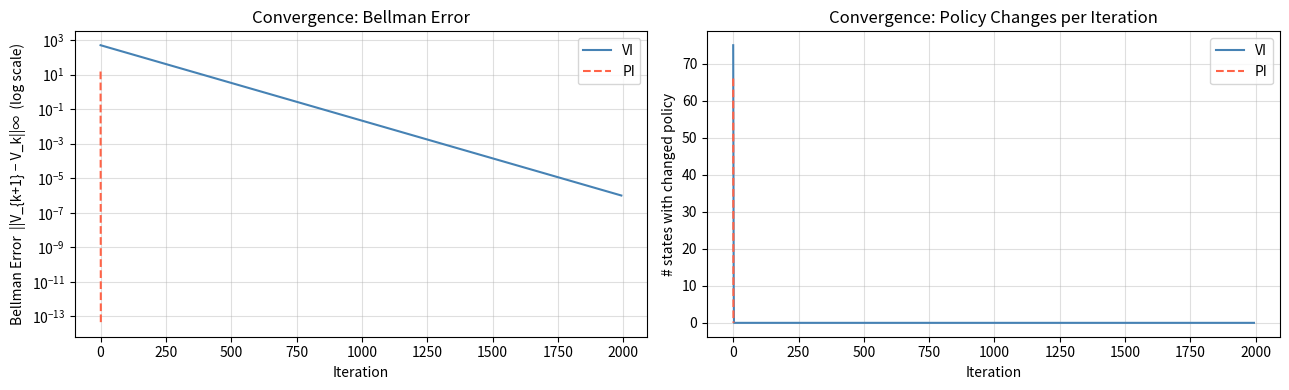
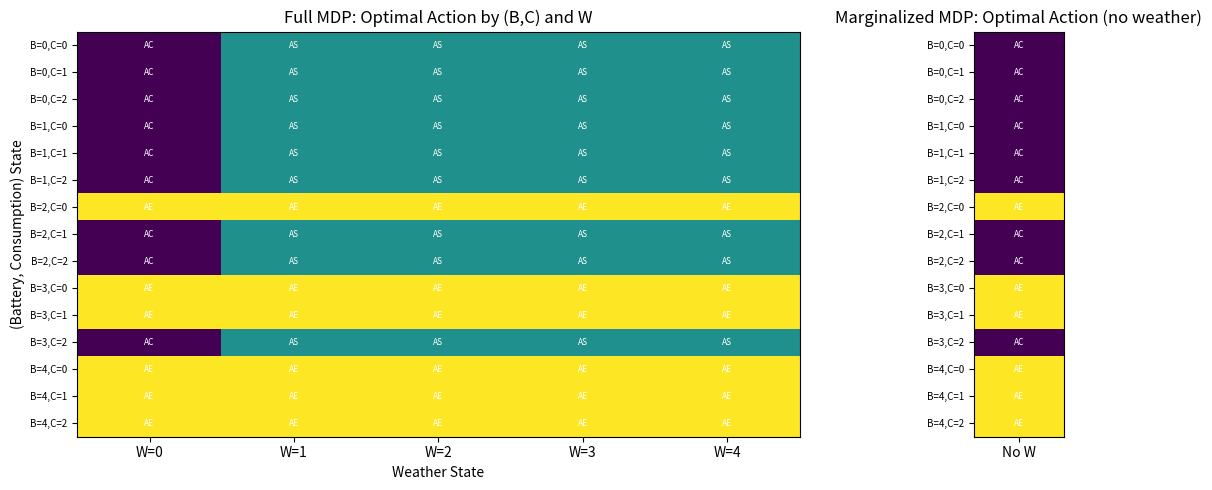

Reproduce these figures in Python, in order.
import numpy as np
import matplotlib
matplotlib.use('Agg')
import matplotlib.pyplot as plt

# Define state space dimensions
B_STATES = 5 # for B = 0, 1, 2, 3, 4
W_STATES = 5 # for W = 0, 1, 2
C_STATES = 3 # for C = 0, 1, 2, 3, 4

# Total number of regular states
NUM_REGULAR_STATES = B_STATES * W_STATES * C_STATES # 5 * 3 * 5 = 75

# Total number of states including the failure state (index 75)
NUM_TOTAL_STATES = NUM_REGULAR_STATES + 1 # 75 + 1 = 76

# Number of actions
NUM_ACTIONS = 3

# Define action indices
AC = 0 # Action Charge
AS = 1 # Action Solar
AE = 2 # Action Export


def factors_to_state(b, w, c):
    """
    Converts (b, w, c) factors to a unique state index.
    Raises ValueError if factors are outside defined ranges.
    """
    if not (0 <= b < B_STATES and 0 <= w < W_STATES and 0 <= c < C_STATES):
        raise ValueError(f"Invalid factors: b={b}, w={w}, c={c} must be within defined space dimensions.")
        
    return b * (W_STATES * C_STATES) + w * C_STATES + c

def state_to_factors(state_index):
    """
    Converts a state index to (b, w, c) factors.
    Handles the failure state (index NUM_REGULAR_STATES) by returning (-1, -1, -1).
    Raises ValueError for invalid regular state indices.
    """
    if state_index == NUM_REGULAR_STATES: # State 75 is the failure state
        return (-1, -1, -1) # Indicating a non-factorable failure state
    
    if not (0 <= state_index < NUM_REGULAR_STATES):
        raise ValueError(f"Invalid state_index: {state_index}. Must be between 0 and {NUM_TOTAL_STATES}")
        
    b = state_index // (W_STATES * C_STATES)
    remaining_index = state_index % (W_STATES * C_STATES)
    w = remaining_index // C_STATES
    c = remaining_index % C_STATES
    return (b, w, c)

def create_complex_transition_matrix():
    """
    Creates and populates the 3D transition tensor (T) with probabilistic transitions.
    T has shape (NUM_ACTIONS, NUM_TOTAL_STATES, NUM_TOTAL_STATES).
    """
    T = np.zeros((NUM_ACTIONS, NUM_TOTAL_STATES, NUM_TOTAL_STATES))
    failure_state_index = NUM_TOTAL_STATES - 1
    
    # Weather Transition Matrix P(W_next | W_current)
    # P_W[W_current, W_next]
    P_W = np.zeros((W_STATES, W_STATES))
    P_W[0, 1] = 0.3
    P_W[0, 0] = 0.7
    P_W[1, 2] = 0.4
    P_W[1, 0] = 0.3
    P_W[1, 1] = 0.3
    P_W[2, 3] = 0.4
    P_W[2, 2] = 0.3
    P_W[2, 1] = 0.3
    P_W[3, 4] = 0.4
    P_W[3, 3] = 0.3
    P_W[3, 2] = 0.3
    P_W[4, 4] = 0.7
    P_W[4, 3] = 0.3
    
    # Consumption Probability Function P(C_next | W_next)
    def get_prob_c_next(c_next_val, w_next_val):
        if w_next_val in [0, 1]: # If W_next is 1 or 2, C uniform over [1, 2, 3, 4]
            if c_next_val >= 1 and c_next_val <= 2:
                return 0.5
            else:
                return 0.0
        elif w_next_val == 2: # If W_next is 0, C uniform over [0, 1, 2]
            if c_next_val >= 0 and c_next_val <= 2:
                return 1 / 3
            else:
                return 0.0
        else:  # w_next_val in [3, 4]
            if c_next_val >= 0 and c_next_val <= 1:
                return 0.5
            else:
                return 0.0

    # Failure state transitions to itself for all actions with probability 1
    for action_idx in range(NUM_ACTIONS):
        T[action_idx, failure_state_index, failure_state_index] = 1.0

    # Populate transitions for regular states (0 to NUM_REGULAR_STATES - 1)
    for s_current in range(NUM_REGULAR_STATES):
        b_current, w_current, c_current = state_to_factors(s_current)

        # --- Handle Action 0 (Charge) ---
        action_idx = AC

        # Calculate deterministic B_next for normal charge outcome
        b_next_AC_normal = min(max(b_current - c_current, 0) + 1, B_STATES - 1)

        # Distribute the remaining probability (1 - prob_failure_AC) over possible W_next and C_next
        for w_next_val in range(W_STATES):
            for c_next_val in range(C_STATES):
                prob_w_c_transition = P_W[w_current, w_next_val] * get_prob_c_next(c_next_val, w_next_val)
                
                if prob_w_c_transition > 0:
                    s_next = factors_to_state(b_next_AC_normal, w_next_val, c_next_val)
                    T[action_idx, s_current, s_next] += prob_w_c_transition


        # --- Handle Action 1 (Solar - AS) ---
        action_idx = AS
        failure_prob_AS = 0.0
        
        # Determine charging probability based on current weather
        charge_prob_AS = 0.0
        
        if w_current == 4:
            charge_prob_AS = 0.95
        elif w_current == 3:
            charge_prob_AS = 0.8
        elif w_current == 2:
            charge_prob_AS = 0.5
        elif w_current == 1:
            charge_prob_AS = 0.2
        elif w_current == 0:
            charge_prob_AS = 0.05
            failure_prob_AS = 0.02

        # Calculate deterministic B_next for charged and uncharged outcomes
        b_next_AS_uncharged = max(b_current - c_current, 0)
        b_next_AS_charged = min(b_next_AS_uncharged + 1, B_STATES - 1)

        # Distribute probabilities over possible W_next and C_next for both outcomes
        for w_next_val in range(W_STATES):
            for c_next_val in range(C_STATES):
                prob_w_c_transition = P_W[w_current, w_next_val] * get_prob_c_next(c_next_val, w_next_val)
                
                if prob_w_c_transition > 0:
                    # Add probability for the 'charged' outcome
                    s_next_charged = factors_to_state(b_next_AS_charged, w_next_val, c_next_val)
                    T[action_idx, s_current, s_next_charged] += charge_prob_AS * prob_w_c_transition

                    # Add probability for the 'uncharged' outcome
                    s_next_uncharged = factors_to_state(b_next_AS_uncharged, w_next_val, c_next_val)
                    T[action_idx, s_current, s_next_uncharged] += (1 - charge_prob_AS - failure_prob_AS) * prob_w_c_transition

                    # Add probability for the 'failure' outcome
                    T[action_idx, s_current, failure_state_index] += failure_prob_AS * prob_w_c_transition


        # --- Handle Action 2 (Export - AE) ---
        action_idx = AE
        failure_prob_AE = 0.0
        
        # Calculate deterministic B_next based on current B and C
        b_next_AE = max(b_current - c_current - 1, 0)

        if b_next_AE == 0:
            failure_prob_AE = 0.05

        T[action_idx, s_current, failure_state_index] += failure_prob_AE

        # Distribute probabilities over possible W_next and C_next
        for w_next_val in range(W_STATES):
            for c_next_val in range(C_STATES):
                prob_w_c_transition = P_W[w_current, w_next_val] * get_prob_c_next(c_next_val, w_next_val) * (1 - failure_prob_AE)
                
                if prob_w_c_transition > 0:
                    s_next = factors_to_state(int(b_next_AE), w_next_val, c_next_val)
                    T[action_idx, s_current, s_next] += prob_w_c_transition
                    

    for a in range(T.shape[0]):
        for s in range(T.shape[1]):
            assert np.all(np.isclose(T[a, s].sum(), 1.0)), (s, a, T[a, s].sum())
            
    return T

# --- Main execution --- 
# Create the complex transition matrix
T_complex = create_complex_transition_matrix()

GRID_COST      = 10   
SOLAR_REVENUE  = -5    
FAIL_PENALTY   = 500  
FAILURE_STATE = NUM_TOTAL_STATES - 1
GAMMA = 0.99

def build_cost_matrix(grid_cost=10, solar_revenue=-5, fail_penalty=500):
    C_sa = np.zeros((NUM_TOTAL_STATES, NUM_ACTIONS))
    C_sa[FAILURE_STATE, :] = fail_penalty
    for s in range(NUM_REGULAR_STATES):
        C_sa[s, AC] = grid_cost    
        C_sa[s, AS] = 0             
        C_sa[s, AE] = solar_revenue  
    return C_sa


C_sa = build_cost_matrix()

# test cost matrix values for some states and all actions
print("Cost matrix spot-checks  C(s, [AC, AS, AE])")
for s in [0, 5, 32, 49, 75]:
    print(f"  C({s:>2}, :) = {C_sa[s]}")

def value_iteration(T, C_sa, gamma=GAMMA, tol=1e-6, max_iter=10_000):
    """
    Standard Value Iteration.

    Returns
    -------
    V       : (NUM_TOTAL_STATES,)  optimal value function
    policy  : (NUM_TOTAL_STATES,)  greedy policy
    history : dict with keys
                'bellman_errors'        – ||V_{k+1} - V_k||_inf per iteration
                'policy_changes'        – # states where policy changed per iter
                'n_iter'                – total iterations until convergence
    """
    n_states  = T.shape[1]
    n_actions = T.shape[0]

    V       = np.zeros(n_states)
    policy  = np.zeros(n_states, dtype=int)

    bellman_errors  = []
    policy_changes  = []

    for k in range(max_iter):
        # Q(s,a) = C(s,a) + γ · Σ_{s'} T(a,s,s') · V(s')
        # Shape: (n_states, n_actions)
        Q = C_sa + gamma * np.einsum('aij,j->ia', T, V)

        V_new      = Q.min(axis=1)
        new_policy = Q.argmin(axis=1)

        bellman_err   = np.max(np.abs(V_new - V))
        policy_change = np.sum(new_policy != policy)

        bellman_errors.append(bellman_err)
        policy_changes.append(policy_change)

        V      = V_new
        policy = new_policy

        if bellman_err < tol:
            print(f"[VI] Converged in {k+1} iterations  (Bellman error = {bellman_err:.2e})")
            break
    else:
        print(f"[VI] Did NOT converge within {max_iter} iterations")

    history = {
        'bellman_errors': bellman_errors,
        'policy_changes': policy_changes,
        'n_iter':         k + 1,
    }
    return V, policy, history

def policy_evaluation(T, C_sa, policy, gamma=GAMMA, tol=1e-9):
    """
    Exact policy evaluation by solving the linear system:
        (I - γ P_π) V = C_π
    This is exact (no iterative inner loop) and therefore cheap per PI step.
    """
    n_states = T.shape[1]

    # Gather per-state cost and transition row for the current policy
    C_pi = C_sa[np.arange(n_states), policy]                  # (n_states,)
    T_pi = T[policy, np.arange(n_states), :]                  # (n_states, n_states)

    # Solve  (I - γ T_π) V = C_π
    A = np.eye(n_states) - gamma * T_pi
    V = np.linalg.solve(A, C_pi)
    return V


def policy_iteration(T, C_sa, gamma=GAMMA, max_iter=500):
    """
    Policy Iteration with exact policy evaluation.

    Returns
    -------
    V, policy, history   (same structure as VI)
    """
    n_states  = T.shape[1]
    n_actions = T.shape[0]

    # Initialise with a uniform policy (always AC)
    policy = np.zeros(n_states, dtype=int)

    bellman_errors = []
    policy_changes = []

    for k in range(max_iter):
        # --- Evaluation step (exact) ---
        V = policy_evaluation(T, C_sa, policy, gamma)

        # --- Improvement step ---
        Q          = C_sa + gamma * np.einsum('aij,j->ia', T, V)
        new_policy = Q.argmin(axis=1)

        # Track diagnostics
        V_new          = Q.min(axis=1)
        bellman_err    = np.max(np.abs(V_new - V))
        n_changed      = np.sum(new_policy != policy)

        bellman_errors.append(bellman_err)
        policy_changes.append(n_changed)

        policy = new_policy

        if n_changed == 0:
            print(f"[PI] Converged in {k+1} iterations  (policy stable, Bellman error = {bellman_err:.2e})")
            break
    else:
        print(f"[PI] Did NOT converge within {max_iter} iterations")

    history = {
        'bellman_errors': bellman_errors,
        'policy_changes': policy_changes,
        'n_iter':         k + 1,
    }
    return V, policy, history

V_vi, pi_vi, hist_vi = value_iteration(T_complex, C_sa)
V_pi, pi_pi, hist_pi = policy_iteration(T_complex, C_sa)

# --- Are the policies the same? ---
policy_match = np.sum(pi_vi != pi_pi)
print(f"\nStates where VI and PI policies differ: {policy_match}")
print(f"Max |V_VI - V_PI| = {np.max(np.abs(V_vi - V_pi)):.4e}")

# --- Spot-check values ---
ACTION_NAMES = {AC: 'AC', AS: 'AS', AE: 'AE'}
print("\nValue / policy spot-checks")
print(f"{'State':>6}  {'Factors':>12}  {'V_VI':>10}  {'V_PI':>10}  {'π_VI':>5}  {'π_PI':>5}")
for s in [0, 5, 32, 49, 75]:
    f = state_to_factors(s)
    print(f"  {s:>4}  {str(f):>12}  {V_vi[s]:>10.2f}  {V_pi[s]:>10.2f}"
          f"  {ACTION_NAMES[pi_vi[s]]:>5}  {ACTION_NAMES[pi_pi[s]]:>5}")
    
    
fig, axes = plt.subplots(1, 2, figsize=(13, 4))

# --- Bellman error ---
ax = axes[0]
ax.semilogy(hist_vi['bellman_errors'], label='VI', color='steelblue')
ax.semilogy(hist_pi['bellman_errors'], label='PI', color='tomato', linestyle='--')
ax.set_xlabel('Iteration')
ax.set_ylabel('Bellman Error  ||V_{k+1} − V_k||∞  (log scale)')
ax.set_title('Convergence: Bellman Error')
ax.legend()
ax.grid(True, which='both', alpha=0.4)

# --- Policy changes ---
ax = axes[1]
ax.plot(hist_vi['policy_changes'], label='VI', color='steelblue')
ax.plot(hist_pi['policy_changes'], label='PI', color='tomato', linestyle='--')
ax.set_xlabel('Iteration')
ax.set_ylabel('# states with changed policy')
ax.set_title('Convergence: Policy Changes per Iteration')
ax.legend()
ax.grid(True, alpha=0.4)

plt.tight_layout()
plt.savefig('vi_vs_pi_convergence.png', dpi=150)
plt.show()
print("Plot saved → vi_vs_pi_convergence.png")

def print_transition_examples(action_idx, action_name, max_initial_states_to_show=5, max_transitions_per_initial_state=3):
    print(f"\n--- Examples for Action {action_idx} ({action_name}) ---")
    
    # Define some interesting example states (b, w, c) to showcase different scenarios
    example_states = [
        (0, 0, 0),   # Low battery, no sun, no consumption
        (4, 2, 0),   # Full battery, sunny, no consumption
        (1, 4, 0),   # Low battery, no sun, high consumption (potential for 0 battery)
        (3, 1, 2),   # Medium battery, cloudy, medium consumption
        (0, 4, 2)    # Empty battery, sunny, high consumption (challenging state)
    ]
    
    states_shown_count = 0
    
    for b_cur, w_cur, c_cur in example_states:
        if states_shown_count >= max_initial_states_to_show:
            break
            
        s_current = factors_to_state(b_cur, w_cur, c_cur)
        print(f"  From Initial State {s_current} ({b_cur},{w_cur},{c_cur}):")
        transitions_for_state = []
        
        for s_next in range(NUM_TOTAL_STATES):
            prob = T_complex[action_idx, s_current, s_next]
            
            if prob > 0:
                transitions_for_state.append((prob, s_next))

        # Sort by probability descending
        transitions_for_state.sort(key=lambda x: x[0], reverse=True)
        transitions_printed_for_this_state = 0
        
        for prob, s_next in transitions_for_state:
            if transitions_printed_for_this_state >= max_transitions_per_initial_state:
                break
            
            if s_next == NUM_TOTAL_STATES - 1: # Failure state
                print(f"    to Failure State {s_next} with P = {prob:.4f}")
            else:
                b_next, w_next, c_next = state_to_factors(s_next)
                print(f"    to State {s_next} ({b_next},{w_next},{c_next}) with P = {prob:.4f}")
                
            transitions_printed_for_this_state += 1
        
        if transitions_printed_for_this_state == 0:
            print("    No transitions with P > 0 found (this should not happen for valid MDPs unless states are terminal).")
            
        states_shown_count += 1

# Print examples for each action
print_transition_examples(AC, "Charge", max_initial_states_to_show=5, max_transitions_per_initial_state=3)
print_transition_examples(AS, "Solar", max_initial_states_to_show=5, max_transitions_per_initial_state=3)
print_transition_examples(AE, "Export", max_initial_states_to_show=5, max_transitions_per_initial_state=3)

# Demonstrate state conversion functions with examples (unchanged from before)
print("\n--- Demonstrating state conversion functions (unchanged) ---")
print(f"Factors (0, 0, 0) -> State: {factors_to_state(0, 0, 0)}")
print(f"Factors (4, 4, 2) -> State: {factors_to_state(4, 4, 2)}") # Max regular state
print(f"State 0 -> Factors: {state_to_factors(0)}")
print(f"State 74 -> Factors: {state_to_factors(74)}") # Max regular state
print(f"State 75 (Failure) -> Factors: {state_to_factors(75)}") # Failure state


# =============================================================================
# QUESTION: Importance of weather information in the state
# =============================================================================
# We create a new MDP where weather is marginalized out of the state.
# The new state is just (B, C), and transitions are averaged over the
# stationary distribution of weather.
# =============================================================================

import matplotlib
matplotlib.use('Agg')
import matplotlib.pyplot as plt

# --- Step 1: Compute the stationary distribution of weather ---
P_W = np.zeros((W_STATES, W_STATES))
P_W[0, 1] = 0.3; P_W[0, 0] = 0.7
P_W[1, 2] = 0.4; P_W[1, 0] = 0.3; P_W[1, 1] = 0.3
P_W[2, 3] = 0.4; P_W[2, 2] = 0.3; P_W[2, 1] = 0.3
P_W[3, 4] = 0.4; P_W[3, 3] = 0.3; P_W[3, 2] = 0.3
P_W[4, 4] = 0.7; P_W[4, 3] = 0.3

# Stationary distribution: pi * P_W = pi, sum(pi) = 1
# Solve (P_W^T - I) pi = 0 with sum constraint
A_stat = P_W.T - np.eye(W_STATES)
A_stat[-1, :] = 1.0
b_stat = np.zeros(W_STATES)
b_stat[-1] = 1.0
pi_weather = np.linalg.solve(A_stat, b_stat)
print(f"\nStationary distribution of weather: {pi_weather}")
print(f"  Sum = {pi_weather.sum():.6f}")

# --- Step 2: Build a reduced MDP without weather ---
# New state: (B, C) -> index = b * C_STATES + c
# Plus a failure state at index B_STATES * C_STATES

NUM_REDUCED_REGULAR = B_STATES * C_STATES  # 5 * 3 = 15
NUM_REDUCED_TOTAL = NUM_REDUCED_REGULAR + 1  # 16 (failure = 15)

def reduced_factors_to_state(b, c):
    return b * C_STATES + c

def reduced_state_to_factors(s):
    if s == NUM_REDUCED_REGULAR:
        return (-1, -1)
    b = s // C_STATES
    c = s % C_STATES
    return (b, c)

def create_marginalized_transition_matrix():
    """
    Creates a transition matrix marginalized over weather.
    For each (b, c) state and action, we average the battery transitions
    over all possible weather states weighted by the stationary distribution,
    and similarly average the consumption transitions.
    """
    T_marg = np.zeros((NUM_ACTIONS, NUM_REDUCED_TOTAL, NUM_REDUCED_TOTAL))
    fail_idx = NUM_REDUCED_TOTAL - 1
    
    # Failure state stays failure
    for a in range(NUM_ACTIONS):
        T_marg[a, fail_idx, fail_idx] = 1.0
    
    # Consumption transition: P(C_next | W_next)
    def get_prob_c_next(c_next_val, w_next_val):
        if w_next_val in [0, 1]:
            return 0.5 if 1 <= c_next_val <= 2 else 0.0
        elif w_next_val == 2:
            return 1/3 if 0 <= c_next_val <= 2 else 0.0
        else:  # 3, 4
            return 0.5 if 0 <= c_next_val <= 1 else 0.0
    
    # Precompute marginalized P(C_next = c') = sum_w sum_w' pi(w) * P_W(w'|w) * P(c'|w')
    # Actually since C_next depends on W_next and W transitions depend on W_current,
    # we marginalize over W_current with stationary dist, then sum over W_next.
    # P(C_next=c') = sum_{w} pi(w) * sum_{w'} P_W(w,w') * P(c'|w')
    P_C_marg = np.zeros(C_STATES)
    for c_next in range(C_STATES):
        for w_cur in range(W_STATES):
            for w_next in range(W_STATES):
                P_C_marg[c_next] += pi_weather[w_cur] * P_W[w_cur, w_next] * get_prob_c_next(c_next, w_next)
    
    print(f"\nMarginalized consumption distribution P(C_next):")
    for c in range(C_STATES):
        print(f"  P(C_next={c}) = {P_C_marg[c]:.4f}")
    print(f"  Sum = {P_C_marg.sum():.6f}")
    
    # Solar charge probabilities per weather state
    p_charge_solar = {0: 0.05, 1: 0.2, 2: 0.5, 3: 0.8, 4: 0.95}
    
    # Marginalized solar charge probability
    avg_p_charge = sum(pi_weather[w] * p_charge_solar[w] for w in range(W_STATES))
    print(f"\nMarginalized solar charge probability: {avg_p_charge:.4f}")
    
    # For AS action: failure only when w=0 and max(B-C,0)=0 -> p_fail=0.02
    # Marginalized: p_fail conditional on battery depletion = pi(w=0) * 0.02
    # But actually p_fail depends on BOTH w_current AND (b,c). When w=0, p_fail=0.02.
    # For other weather states, the remaining prob 1-p_charge goes to discharge, not failure.
    # We need to handle this carefully.
    
    # Actually re-reading the spec more carefully:
    # For AS: p_fail depends on whether max(B-C, 0) = 0
    # - If max(B-C,0) = 0: p_fail = 0.02, otherwise p_fail = 0
    # Wait, let me re-read... The spec says for AS:
    # "If max(B_t - C_t, 0) = 0, then p_fail = 0.02, otherwise p_fail = 0"
    # And this is separate from the weather-dependent p_charge.
    
    # Let me re-read the original code more carefully...
    # In the original code: failure_prob_AS = 0.0 by default
    # Only set to 0.02 when w_current == 0.
    # So failure for AS depends on weather, not on battery level!
    
    # Marginalized p_fail for AS = pi(w=0) * 0.02
    avg_p_fail_AS = pi_weather[0] * 0.02
    
    for s_red in range(NUM_REDUCED_REGULAR):
        b_cur, c_cur = reduced_state_to_factors(s_red)
        
        # === Action 0: AC (Charge) - deterministic charge ===
        a = AC
        b_next_ac = min(max(b_cur - c_cur, 0) + 1, B_STATES - 1)
        for c_next in range(C_STATES):
            s_next = reduced_factors_to_state(b_next_ac, c_next)
            T_marg[a, s_red, s_next] += P_C_marg[c_next]
        
        # === Action 1: AS (Solar) ===
        a = AS
        b_after_consumption = max(b_cur - c_cur, 0)
        b_next_charged = min(b_after_consumption + 1, B_STATES - 1)
        b_next_uncharged = b_after_consumption
        
        # Marginalized: average over weather
        # p_charge averaged, p_fail averaged, p_discharge = 1 - p_charge - p_fail (averaged)
        # Note: In the original, p_fail is only nonzero for w=0, where p_charge=0.05
        # So p_discharge(w=0) = 1 - 0.05 - 0.02 = 0.93
        # For w!=0, p_fail=0, p_discharge = 1 - p_charge
        # Marginalized p_discharge = sum_w pi(w) * (1 - p_charge(w) - p_fail(w))
        avg_p_discharge = 0
        for w in range(W_STATES):
            p_fail_w = 0.02 if w == 0 else 0.0
            avg_p_discharge += pi_weather[w] * (1 - p_charge_solar[w] - p_fail_w)
        
        for c_next in range(C_STATES):
            s_charged = reduced_factors_to_state(b_next_charged, c_next)
            s_uncharged = reduced_factors_to_state(b_next_uncharged, c_next)
            T_marg[a, s_red, s_charged] += avg_p_charge * P_C_marg[c_next]
            T_marg[a, s_red, s_uncharged] += avg_p_discharge * P_C_marg[c_next]
        T_marg[a, s_red, fail_idx] += avg_p_fail_AS
        
        # === Action 2: AE (Export) ===
        a = AE
        b_next_ae = max(b_cur - c_cur - 1, 0)
        p_fail_ae = 0.05 if b_next_ae == 0 else 0.0
        
        T_marg[a, s_red, fail_idx] += p_fail_ae
        for c_next in range(C_STATES):
            s_next = reduced_factors_to_state(b_next_ae, c_next)
            T_marg[a, s_red, s_next] += (1 - p_fail_ae) * P_C_marg[c_next]
    
    # Validate
    for a in range(NUM_ACTIONS):
        for s in range(NUM_REDUCED_TOTAL):
            row_sum = T_marg[a, s].sum()
            assert np.isclose(row_sum, 1.0), f"Row sum issue: a={a}, s={s}, sum={row_sum}"
    
    return T_marg

T_marg = create_marginalized_transition_matrix()

# Build cost matrix for reduced state space
def build_reduced_cost_matrix():
    C_red = np.zeros((NUM_REDUCED_TOTAL, NUM_ACTIONS))
    C_red[NUM_REDUCED_REGULAR, :] = FAIL_PENALTY  # failure state
    for s in range(NUM_REDUCED_REGULAR):
        C_red[s, AC] = GRID_COST
        C_red[s, AS] = 0
        C_red[s, AE] = SOLAR_REVENUE
    return C_red

C_red = build_reduced_cost_matrix()

# --- Run Value Iteration on the reduced (no-weather) MDP ---
print("\n" + "="*70)
print("VALUE ITERATION ON MARGINALIZED (NO-WEATHER) MDP")
print("="*70)

def value_iteration_general(T, C_sa, gamma=GAMMA, tol=1e-6, max_iter=10_000):
    n_states = T.shape[1]
    V = np.zeros(n_states)
    policy = np.zeros(n_states, dtype=int)
    bellman_errors = []
    policy_changes = []

    for k in range(max_iter):
        Q = C_sa + gamma * np.einsum('aij,j->ia', T, V)
        V_new = Q.min(axis=1)
        new_policy = Q.argmin(axis=1)
        bellman_err = np.max(np.abs(V_new - V))
        policy_change = np.sum(new_policy != policy)
        bellman_errors.append(bellman_err)
        policy_changes.append(policy_change)
        V = V_new
        policy = new_policy
        if bellman_err < tol:
            print(f"[VI] Converged in {k+1} iterations  (Bellman error = {bellman_err:.2e})")
            break
    else:
        print(f"[VI] Did NOT converge within {max_iter} iterations")

    return V, policy, {'bellman_errors': bellman_errors, 'policy_changes': policy_changes, 'n_iter': k+1}

V_marg, pi_marg, hist_marg = value_iteration_general(T_marg, C_red)

# --- Compare policies ---
print("\n" + "="*70)
print("COMPARISON: FULL MDP (with weather) vs MARGINALIZED (no weather)")
print("="*70)

ACTION_NAMES = {0: 'AC', 1: 'AS', 2: 'AE'}

print(f"\n{'(B,C)':>8}  {'V_marg':>10}  {'π_marg':>7}")
for s_red in range(NUM_REDUCED_REGULAR):
    b, c = reduced_state_to_factors(s_red)
    print(f"  ({b},{c})    {V_marg[s_red]:>10.2f}  {ACTION_NAMES[pi_marg[s_red]]:>7}")
print(f"  FAIL     {V_marg[NUM_REDUCED_REGULAR]:>10.2f}  {ACTION_NAMES[pi_marg[NUM_REDUCED_REGULAR]]:>7}")

# --- Compare: For the full MDP, show policy for each (B,W,C) and see how it varies with W ---
print("\n\nFull MDP policy breakdown by weather (showing how policy changes with W):")
print(f"{'(B,C)':>8}  {'W=0':>5}  {'W=1':>5}  {'W=2':>5}  {'W=3':>5}  {'W=4':>5}  {'Marg':>5}  {'Varies?':>8}")

n_weather_dependent = 0
n_total_bc = 0
for b in range(B_STATES):
    for c in range(C_STATES):
        policies_by_w = []
        for w in range(W_STATES):
            s_full = factors_to_state(b, w, c)
            policies_by_w.append(pi_vi[s_full])
        
        s_red = reduced_factors_to_state(b, c)
        pi_m = pi_marg[s_red]
        
        varies = len(set(policies_by_w)) > 1
        if varies:
            n_weather_dependent += 1
        n_total_bc += 1
        
        w_strs = [ACTION_NAMES[p] for p in policies_by_w]
        marker = "  <<<" if varies else ""
        print(f"  ({b},{c})    {w_strs[0]:>5}  {w_strs[1]:>5}  {w_strs[2]:>5}  {w_strs[3]:>5}  {w_strs[4]:>5}  {ACTION_NAMES[pi_m]:>5}  {'YES' if varies else 'no':>7}{marker}")

print(f"\n  States where optimal action depends on weather: {n_weather_dependent}/{n_total_bc}")

# --- Compare expected costs ---
print("\n\nExpected cost comparison (full MDP values averaged over weather with stationary dist):")
print(f"{'(B,C)':>8}  {'V_full_avg':>12}  {'V_marg':>10}  {'Diff':>10}")
total_diff = 0
for b in range(B_STATES):
    for c in range(C_STATES):
        v_full_avg = 0
        for w in range(W_STATES):
            s_full = factors_to_state(b, w, c)
            v_full_avg += pi_weather[w] * V_vi[s_full]
        s_red = reduced_factors_to_state(b, c)
        diff = V_marg[s_red] - v_full_avg
        total_diff += abs(diff)
        print(f"  ({b},{c})    {v_full_avg:>12.2f}  {V_marg[s_red]:>10.2f}  {diff:>+10.2f}")

print(f"\n  Total absolute value difference: {total_diff:.2f}")

# --- Create comparison plot ---
fig, axes = plt.subplots(1, 2, figsize=(14, 5))

# Plot 1: Policy heatmap for full MDP across weather states
ax = axes[0]
policy_grid = np.zeros((B_STATES * C_STATES, W_STATES))
y_labels = []
for b in range(B_STATES):
    for c in range(C_STATES):
        row = b * C_STATES + c
        y_labels.append(f"B={b},C={c}")
        for w in range(W_STATES):
            s = factors_to_state(b, w, c)
            policy_grid[row, w] = pi_vi[s]

im = ax.imshow(policy_grid, aspect='auto', cmap='viridis', vmin=0, vmax=2)
ax.set_xticks(range(W_STATES))
ax.set_xticklabels([f'W={w}' for w in range(W_STATES)])
ax.set_yticks(range(len(y_labels)))
ax.set_yticklabels(y_labels, fontsize=7)
ax.set_title('Full MDP: Optimal Action by (B,C) and W')
ax.set_xlabel('Weather State')
ax.set_ylabel('(Battery, Consumption) State')

# Add text annotations
for i in range(policy_grid.shape[0]):
    for j in range(policy_grid.shape[1]):
        ax.text(j, i, ACTION_NAMES[int(policy_grid[i, j])], ha='center', va='center', fontsize=6, color='white')

# Plot 2: Marginalized policy
ax = axes[1]
marg_policy_col = np.zeros((B_STATES * C_STATES, 1))
for b in range(B_STATES):
    for c in range(C_STATES):
        row = b * C_STATES + c
        s_red = reduced_factors_to_state(b, c)
        marg_policy_col[row, 0] = pi_marg[s_red]

im2 = ax.imshow(marg_policy_col, aspect=0.3, cmap='viridis', vmin=0, vmax=2)
ax.set_xticks([0])
ax.set_xticklabels(['No W'])
ax.set_yticks(range(len(y_labels)))
ax.set_yticklabels(y_labels, fontsize=7)
ax.set_title('Marginalized MDP: Optimal Action (no weather)')

for i in range(marg_policy_col.shape[0]):
    ax.text(0, i, ACTION_NAMES[int(marg_policy_col[i, 0])], ha='center', va='center', fontsize=6, color='white')

plt.tight_layout()
plt.savefig('weather_comparison.png', dpi=150)
plt.show()
print("\nPlot saved → weather_comparison.png")
